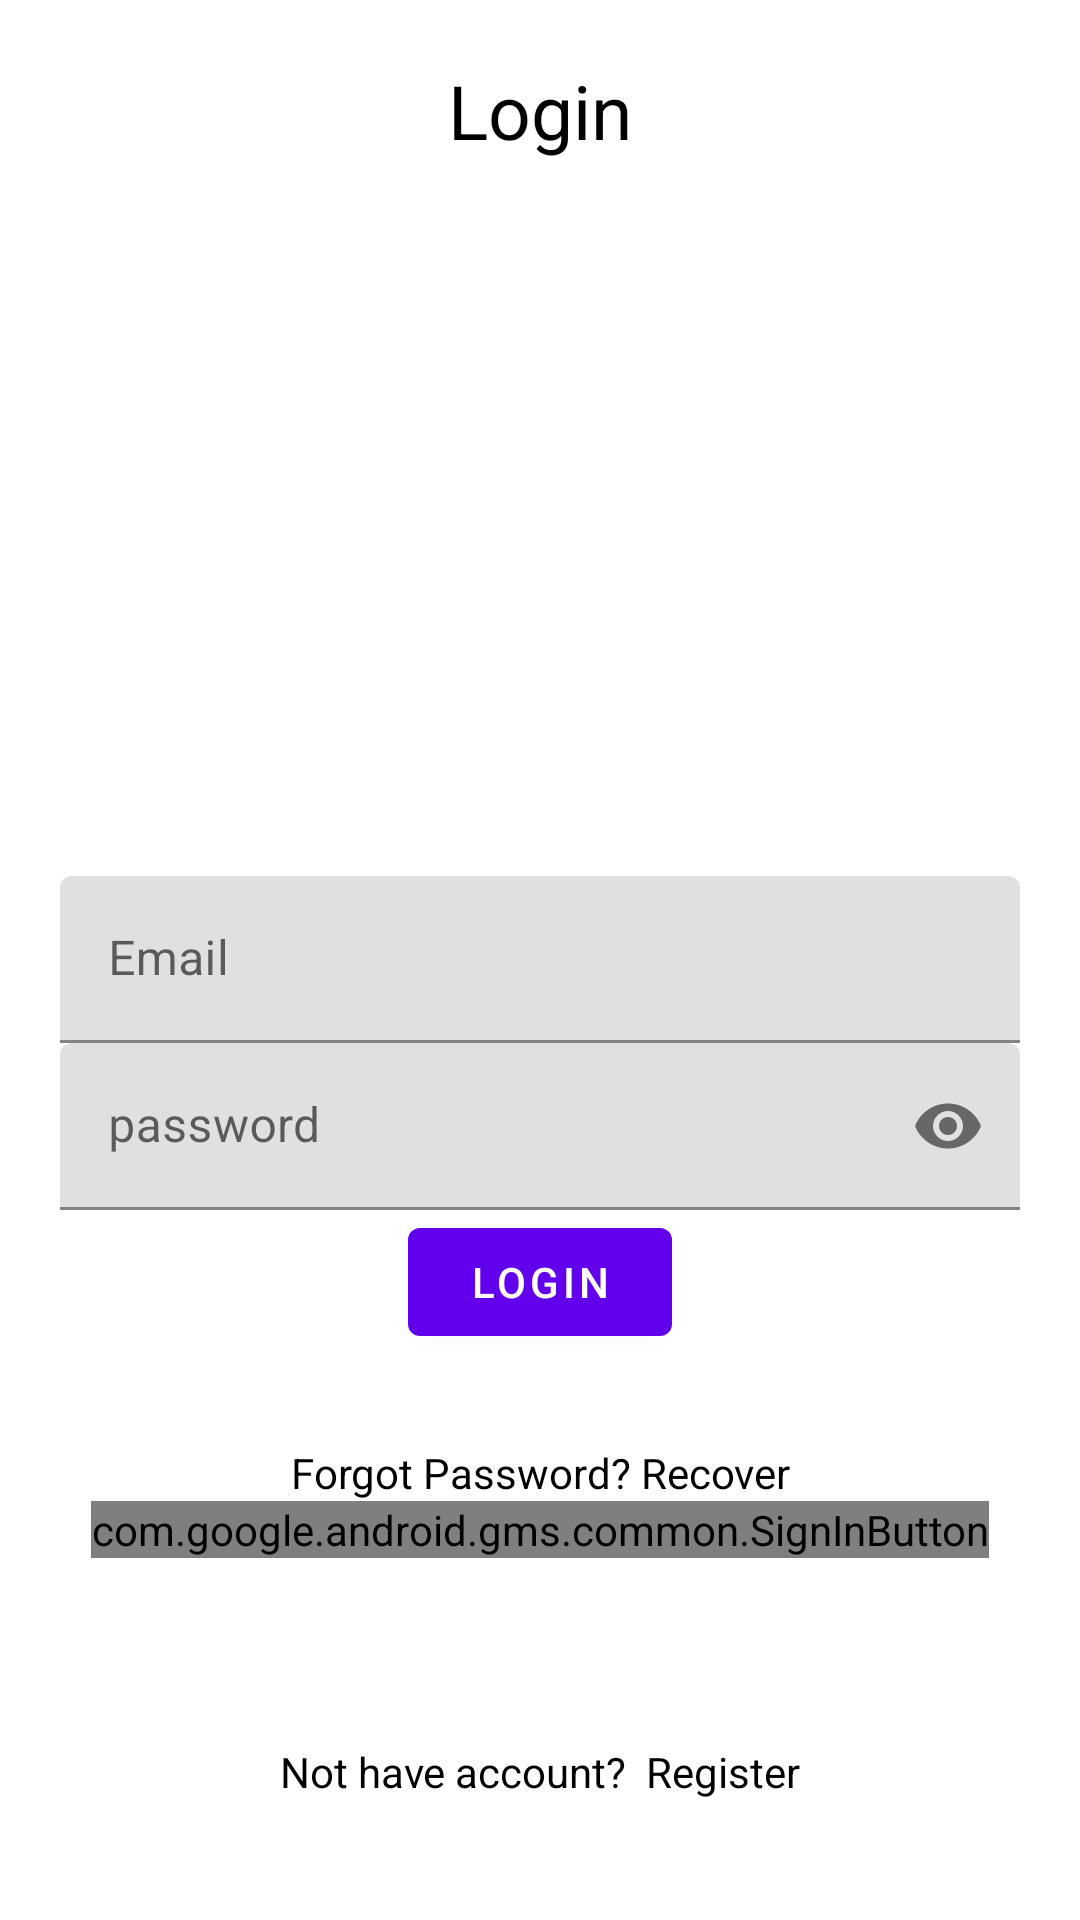

This screen was rendered from an Android layout file. Write that file and the resources it references.
<!-- AndroidManifest.xml: application theme Theme.Firebase2 -->
<!-- res/layout/activity_login.xml -->
<?xml version="1.0" encoding="utf-8"?>
<RelativeLayout xmlns:android="http://schemas.android.com/apk/res/android"
    xmlns:app="http://schemas.android.com/apk/res-auto"
    xmlns:tools="http://schemas.android.com/tools"
    android:layout_width="match_parent"
    android:layout_height="match_parent"
    android:padding="20dp"
    tools:context=".Login">


    <TextView
        android:id="@+id/textView"
        android:layout_width="match_parent"
        android:layout_height="wrap_content"
        android:gravity="center_horizontal"
        android:text="Login"
        android:textAlignment="center"
        android:textColor="#000"
        android:textSize="25sp" />

    <com.google.android.material.textfield.TextInputLayout
        android:id="@+id/emailTil"
        android:layout_width="match_parent"
        android:layout_height="wrap_content"
        android:layout_centerHorizontal="true"
        android:layout_centerVertical="true">

        <com.google.android.material.textfield.TextInputEditText
            android:id="@+id/emailEt"
            android:layout_width="match_parent"
            android:layout_height="wrap_content"
            android:hint="Email"
            android:inputType="textEmailAddress" />
    </com.google.android.material.textfield.TextInputLayout>


    <com.google.android.material.textfield.TextInputLayout
        android:id="@+id/passwordTil"
        android:layout_width="match_parent"
        android:layout_height="wrap_content"
        android:layout_below="@+id/emailTil"
        android:layout_centerHorizontal="true"
        android:layout_centerVertical="true"
        app:passwordToggleEnabled="true">

        <com.google.android.material.textfield.TextInputEditText
            android:id="@+id/passwordEt"
            android:layout_width="match_parent"
            android:layout_height="wrap_content"
            android:hint="password"
            android:inputType="textPassword" />
    </com.google.android.material.textfield.TextInputLayout>

    <Button
        android:id="@+id/LoginBtn"
        android:layout_width="wrap_content"
        android:layout_height="wrap_content"
        android:layout_below="@+id/passwordTil"
        android:layout_centerHorizontal="true"
        android:drawableLeft="@drawable/key"
        android:text="Login" />


    <TextView
        android:id="@+id/recoverTv"
        android:layout_width="match_parent"
        android:layout_height="wrap_content"
        android:layout_below="@+id/LoginBtn"
        android:layout_marginTop="30dp"
        android:gravity="center"
        android:text="Forgot Password? Recover"
        android:textColor="@color/black" />

    <com.google.android.gms.common.SignInButton
        android:layout_width="wrap_content"
        android:id="@+id/googleBtn"
        android:layout_centerHorizontal="true"
        android:layout_below="@+id/recoverTv"
        android:layout_height="wrap_content"/>



    <TextView
        android:id="@+id/not_have_accountTv"
        android:layout_width="match_parent"
        android:layout_height="wrap_content"
        android:layout_alignParentBottom="true"
        android:layout_marginTop="30dp"
        android:gravity="center"
        android:text="Not have account?  Register"
        android:layout_marginBottom="20dp"
        android:textColor="@color/black" />


</RelativeLayout>
<!-- resources referenced by this layout -->
<resources>
  <color name="black">#FF000000</color>
  <style name="Theme.Firebase2" parent="Theme.MaterialComponents.DayNight.DarkActionBar">
          
          <item name="colorPrimary">@color/purple_500</item>
          <item name="colorPrimaryVariant">@color/purple_700</item>
          <item name="colorOnPrimary">@color/white</item>
          
          <item name="colorSecondary">@color/teal_200</item>
          <item name="colorSecondaryVariant">@color/teal_700</item>
          <item name="colorOnSecondary">@color/black</item>
          
          <item name="android:statusBarColor" tools:targetApi="l">?attr/colorPrimaryVariant</item>
          
      </style>
  <color name="purple_500">#FF6200EE</color>
  <color name="purple_700">#FF3700B3</color>
  <color name="white">#FFFFFFFF</color>
  <color name="teal_200">#FF03DAC5</color>
  <color name="teal_700">#FF018786</color>
</resources>
